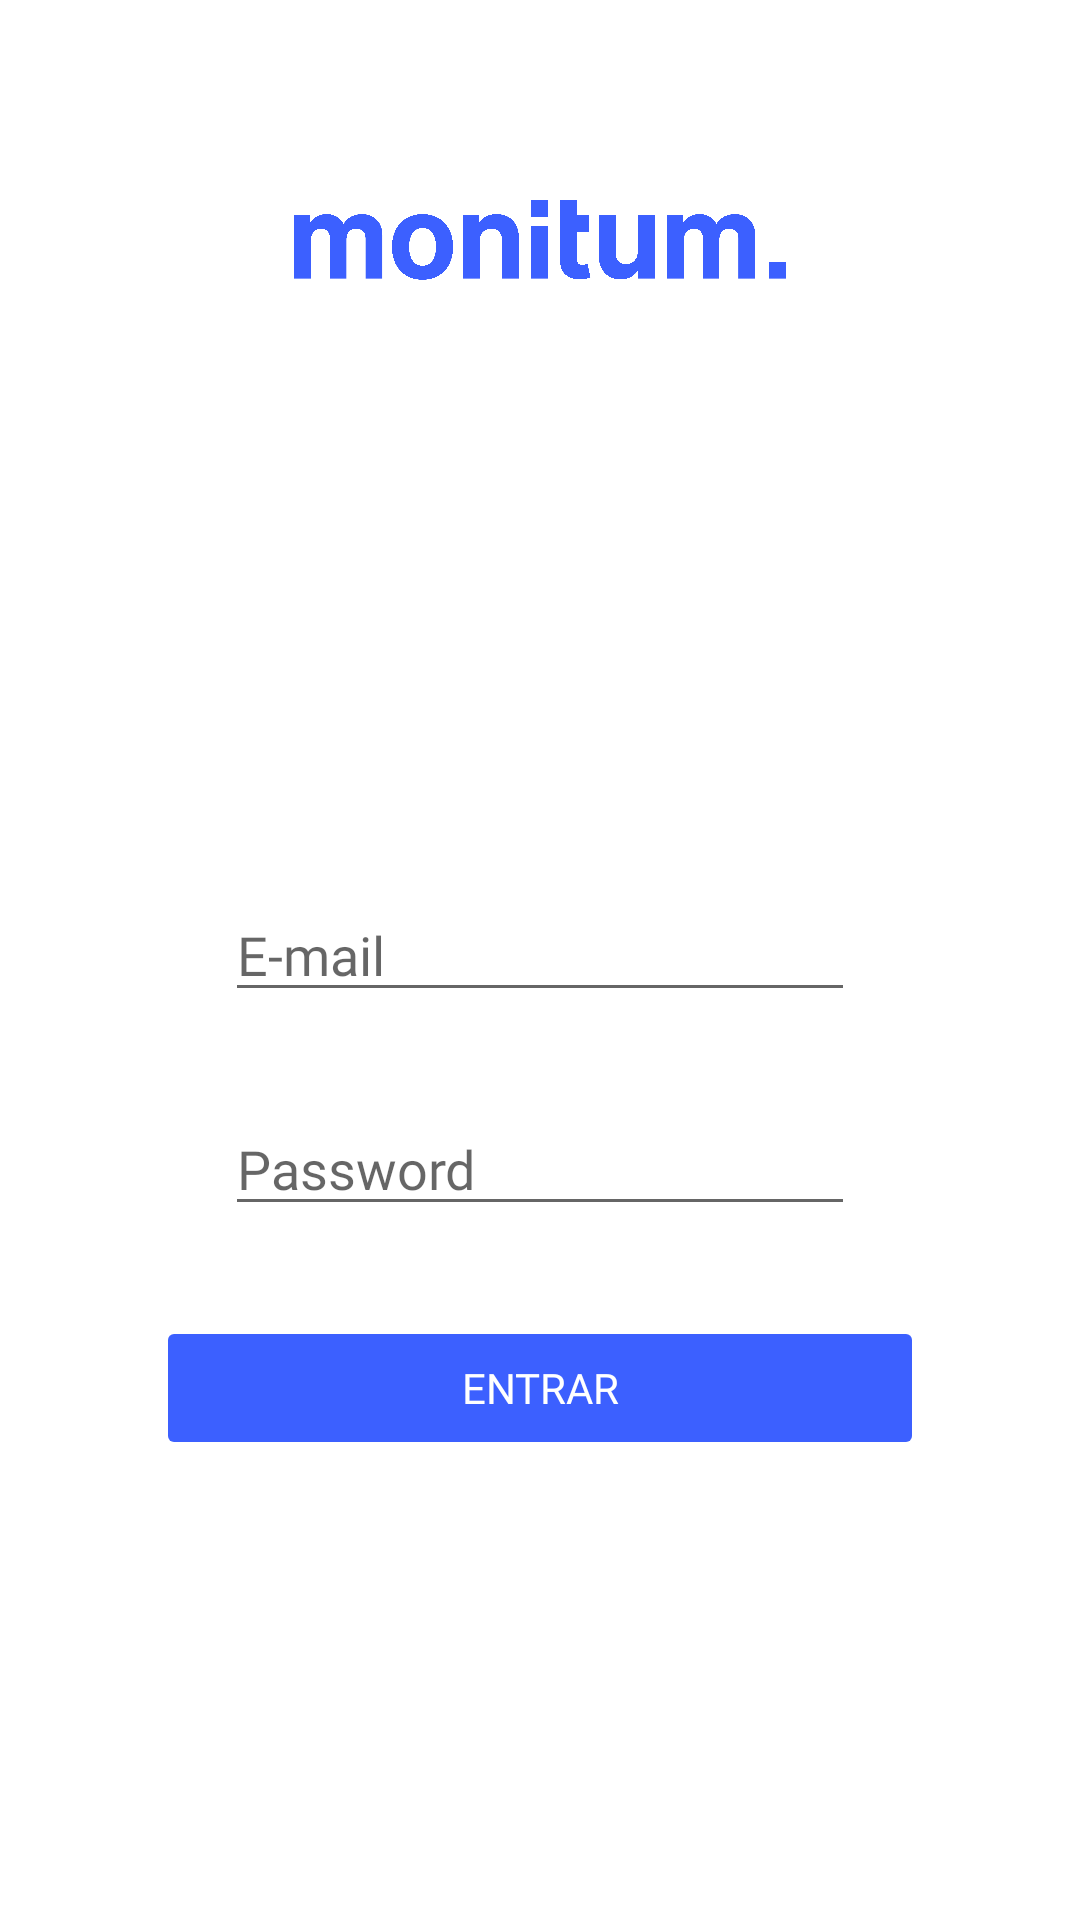

This screen was rendered from an Android layout file. Write that file and the resources it references.
<!-- AndroidManifest.xml: application theme Theme.MonitumPDM -->
<!-- res/layout/activity_login_gestor.xml -->
<?xml version="1.0" encoding="utf-8"?>
<androidx.constraintlayout.widget.ConstraintLayout xmlns:android="http://schemas.android.com/apk/res/android"
    xmlns:app="http://schemas.android.com/apk/res-auto"
    xmlns:tools="http://schemas.android.com/tools"
    android:layout_width="match_parent"
    android:layout_height="match_parent"
    android:layout_marginTop="0dp"
    tools:context=".LoginGestorActivity">


    <ImageView
        android:id="@+id/imageViewLogoMonitum"
        android:layout_width="164dp"
        android:layout_height="32dp"
        android:layout_marginTop="64dp"
        android:adjustViewBounds="true"
        app:layout_constraintEnd_toEndOf="parent"
        app:layout_constraintStart_toStartOf="parent"
        app:layout_constraintTop_toTopOf="parent"
        app:srcCompat="@drawable/monitumhoriz_300" />

    <EditText
        android:id="@+id/editTextEmail"
        android:layout_width="wrap_content"
        android:layout_height="wrap_content"
        android:layout_marginTop="200dp"
        android:ems="10"
        android:fontFamily="@font/inter_regular"
        android:hint="E-mail"
        android:inputType="textEmailAddress"
        app:layout_constraintEnd_toEndOf="parent"
        app:layout_constraintStart_toStartOf="parent"
        app:layout_constraintTop_toBottomOf="@+id/imageViewLogoMonitum" />

    <EditText
        android:id="@+id/editTextPassword"
        android:layout_width="wrap_content"
        android:layout_height="wrap_content"
        android:layout_marginTop="30dp"
        android:ems="10"
        android:fontFamily="@font/inter_regular"
        android:hint="Password"
        android:inputType="textPassword"
        app:layout_constraintEnd_toEndOf="parent"
        app:layout_constraintStart_toStartOf="parent"
        app:layout_constraintTop_toBottomOf="@+id/editTextEmail" />

    <Button
        android:id="@+id/buttonLogin"
        android:layout_width="256dp"
        android:layout_height="wrap_content"
        android:layout_marginStart="25dp"
        android:layout_marginTop="30dp"
        android:layout_marginEnd="25dp"
        android:backgroundTint="#3C60FF"
        android:fontFamily="@font/inter_bold"
        android:stateListAnimator="@null"
        android:text="Entrar"
        android:textAlignment="center"
        android:textColor="#fff"
        app:cornerRadius="0dp"
        app:layout_constraintEnd_toEndOf="parent"
        app:layout_constraintStart_toStartOf="parent"
        app:layout_constraintTop_toBottomOf="@+id/editTextPassword" />


</androidx.constraintlayout.widget.ConstraintLayout>
<!-- resources referenced by this layout -->
<resources>
  <!-- drawable monitumhoriz_300: png bitmap (drawable, 71187 bytes) -->
  <style name="Theme.MonitumPDM" parent="Theme.MaterialComponents.DayNight.NoActionBar">
          
          <item name="colorPrimary">@color/purple_500</item>
          <item name="colorPrimaryVariant">@color/purple_700</item>
          <item name="colorOnPrimary">@color/white</item>
          
          <item name="colorSecondary">@color/teal_200</item>
          <item name="colorSecondaryVariant">@color/teal_700</item>
          <item name="colorOnSecondary">@color/black</item>
          
          <item name="android:statusBarColor">?attr/colorPrimaryVariant</item>
          
      </style>
  <!-- not gathered from this repository: default colours our renderer supplied (Android Studio template values) -->
  <color name="purple_500">#FF6200EE</color>
  <color name="purple_700">#FF3700B3</color>
  <color name="teal_200">#FF03DAC5</color>
  <color name="teal_700">#FF018786</color>
  <color name="black">#FF000000</color>
  <color name="white">#FFFFFFFF</color>
</resources>
